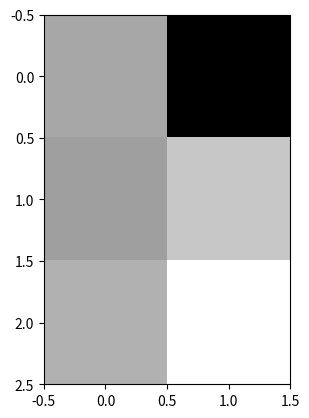

The matplotlib source for this figure:
from matplotlib import pyplot as plt
import numpy as np
a = np.random.rand(3,2)
plt.imshow(a,cmap='gray')



